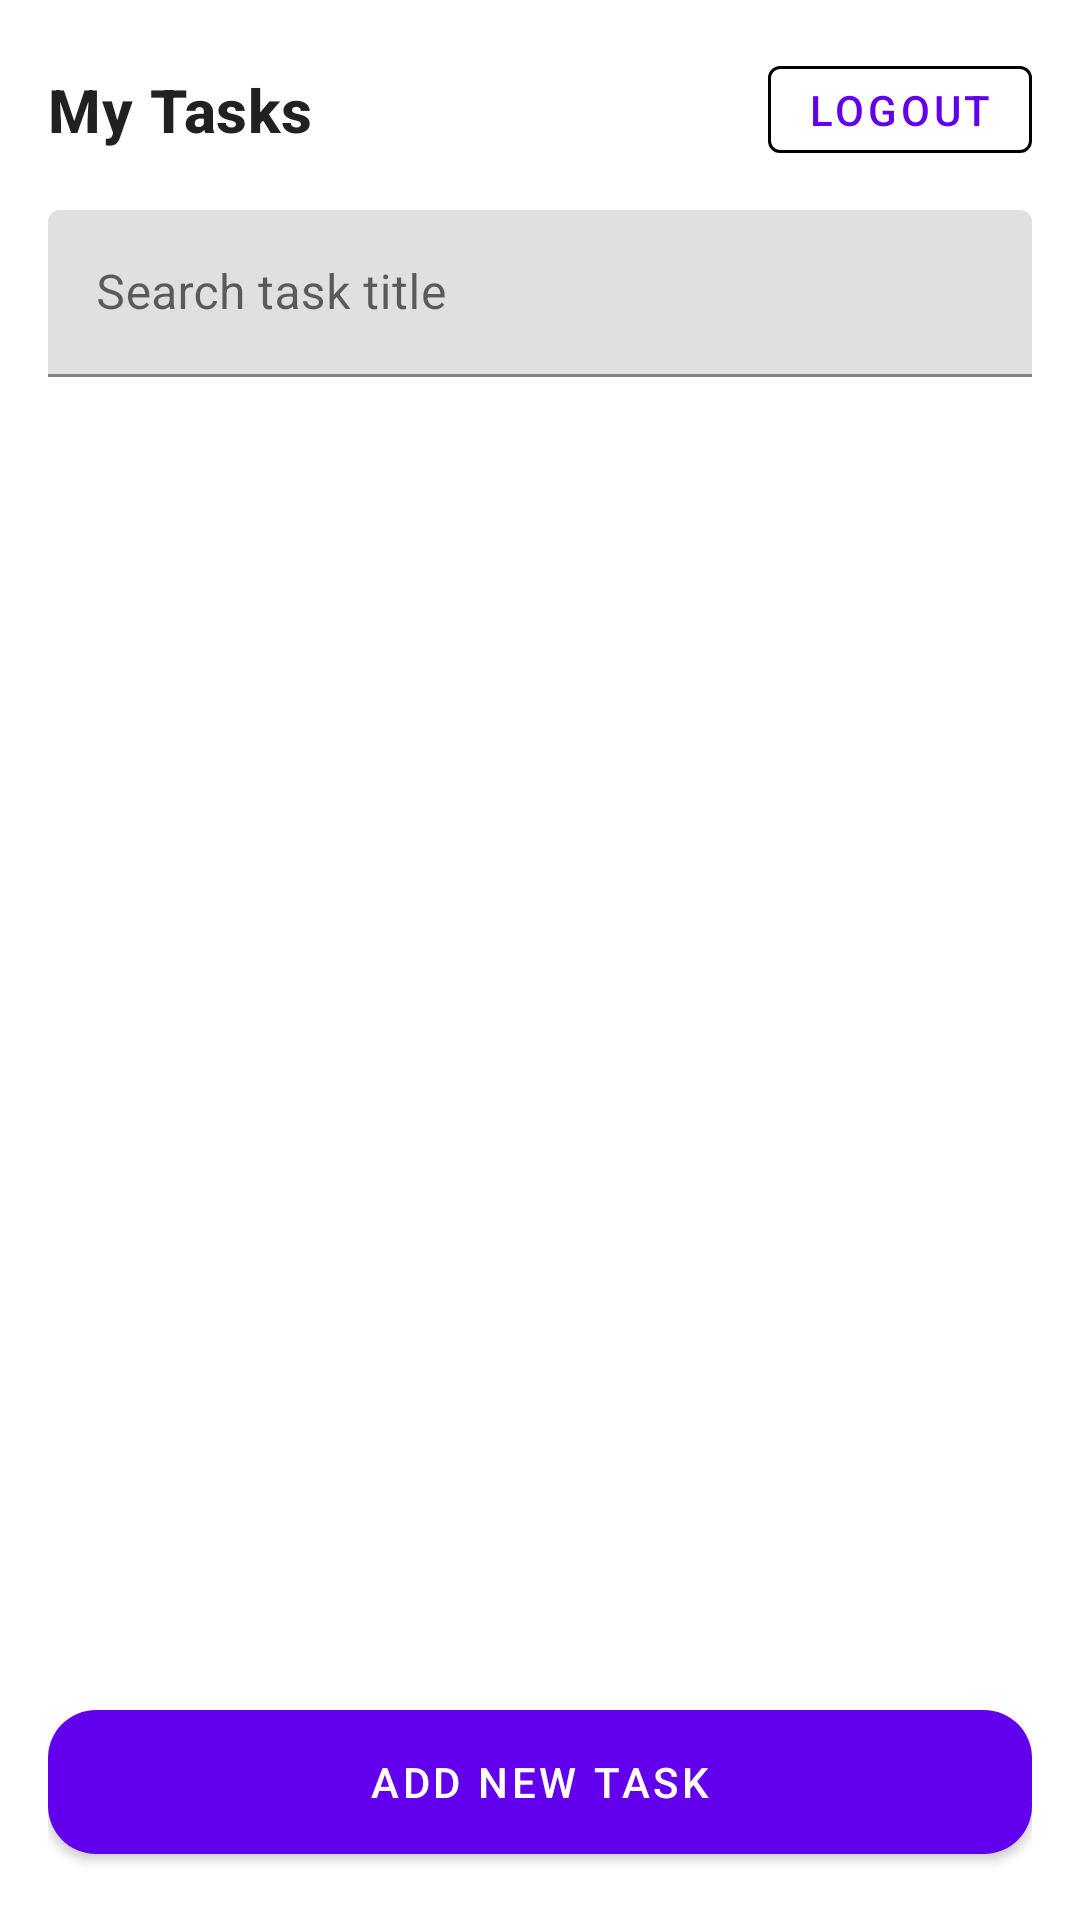

Layout XML and referenced resources for this Android screen:
<!-- AndroidManifest.xml: application theme Theme.ToDoApp -->
<!-- res/layout/fragment_task_list.xml -->
<?xml version="1.0" encoding="utf-8"?>
<androidx.constraintlayout.widget.ConstraintLayout xmlns:android="http://schemas.android.com/apk/res/android"
    xmlns:app="http://schemas.android.com/apk/res-auto"
    xmlns:tools="http://schemas.android.com/tools"
    android:layout_width="match_parent"
    android:layout_height="match_parent"
    android:padding="16dp"
    tools:context=".ui.task.fragment.TaskListFragment">

    
    <TextView
        android:id="@+id/textViewTasks"
        android:layout_width="0dp"
        android:layout_height="wrap_content"
        android:text="@string/my_tasks"
        android:textAppearance="?attr/textAppearanceHeadline6"
        android:textStyle="bold"
        app:layout_constraintTop_toTopOf="parent"
        app:layout_constraintStart_toStartOf="parent"
        app:layout_constraintEnd_toStartOf="@id/buttonLogout"
        app:layout_constraintBottom_toBottomOf="@id/buttonLogout"
        android:layout_marginEnd="8dp" />

    <com.google.android.material.button.MaterialButton
        android:id="@+id/buttonLogout"
        android:layout_width="wrap_content"
        android:layout_height="wrap_content"
        android:text="@string/logout"
        android:textColor="@color/red"
        android:padding="5dp"
        app:strokeWidth="1dp"
        app:strokeColor="@color/red"
        style="@style/Widget.MaterialComponents.Button.OutlinedButton"
        android:paddingHorizontal="12dp"
        android:minHeight="40dp"
        app:layout_constraintTop_toTopOf="parent"
        app:layout_constraintEnd_toEndOf="parent" />

    <ProgressBar
        android:id="@+id/progressBar"
        android:layout_width="48dp"
        android:layout_height="48dp"
        android:indeterminate="true"
        android:visibility="gone"
        app:layout_constraintTop_toTopOf="parent"
        app:layout_constraintBottom_toBottomOf="parent"
        app:layout_constraintStart_toStartOf="parent"
        app:layout_constraintEnd_toEndOf="parent"/>

    <com.google.android.material.textfield.TextInputLayout
        android:id="@+id/searchInputLayout"
        android:layout_width="match_parent"
        android:layout_height="wrap_content"
        android:layout_marginBottom="12dp"
        android:layout_marginTop="20dp"
        app:layout_constraintTop_toBottomOf="@id/textViewTasks"
        app:layout_constraintStart_toStartOf="parent"
        app:layout_constraintEnd_toEndOf="parent">

        <com.google.android.material.textfield.TextInputEditText
            android:id="@+id/searchEditText"
            android:layout_width="match_parent"
            android:layout_height="wrap_content"
            android:hint="Search task title"
            android:inputType="text" />
    </com.google.android.material.textfield.TextInputLayout>

    
    <androidx.recyclerview.widget.RecyclerView
        android:id="@+id/recyclerViewTasks"
        android:layout_width="0dp"
        android:layout_height="0dp"
        android:clipToPadding="false"
        android:paddingBottom="80dp"
        app:layout_constraintTop_toBottomOf="@id/searchInputLayout"
        app:layout_constraintBottom_toTopOf="@id/buttonAddTask"
        app:layout_constraintStart_toStartOf="parent"
        app:layout_constraintEnd_toEndOf="parent"
        android:layout_marginTop="12dp" />

    <TextView
        android:id="@+id/no_result"
        android:layout_width="wrap_content"
        android:layout_height="wrap_content"
        android:text="@string/no_result_for_your_task_title"
        android:visibility="gone"
        app:layout_constraintTop_toBottomOf="@id/textViewTasks"
        app:layout_constraintBottom_toTopOf="@id/buttonAddTask"
        app:layout_constraintStart_toStartOf="parent"
        app:layout_constraintEnd_toEndOf="parent" />
    
    <LinearLayout
        android:id="@+id/emptyStateLayout"
        android:layout_width="match_parent"
        android:layout_height="wrap_content"
        android:orientation="vertical"
        android:gravity="center"
        android:visibility="gone"
        app:layout_constraintTop_toBottomOf="@id/textViewTasks"
        app:layout_constraintBottom_toTopOf="@id/buttonAddTask"
        app:layout_constraintStart_toStartOf="parent"
        app:layout_constraintEnd_toEndOf="parent">


        <ImageView
            android:id="@+id/emptyStateImage"
            android:layout_width="120dp"
            android:layout_height="120dp"
            android:src="@drawable/empty"
            android:contentDescription="No tasks" />

        <TextView
            android:id="@+id/emptyStateText"
            android:layout_width="wrap_content"
            android:layout_height="wrap_content"
            android:text="No tasks yet"
            android:textSize="16sp"
            android:textColor="#777"
            android:layout_marginTop="12dp" />
    </LinearLayout>

    
    <com.google.android.material.button.MaterialButton
        android:id="@+id/buttonAddTask"
        android:layout_width="0dp"
        android:layout_height="60dp"
        android:text="@string/add_new_task"
        android:layout_marginTop="12dp"
        app:cornerRadius="16dp"
        style="@style/Widget.MaterialComponents.Button"
        app:layout_constraintBottom_toBottomOf="parent"
        app:layout_constraintStart_toStartOf="parent"
        app:layout_constraintEnd_toEndOf="parent" />

</androidx.constraintlayout.widget.ConstraintLayout>
<!-- resources referenced by this layout -->
<resources>
  <!-- drawable empty: png bitmap (drawable, 153421 bytes) -->
  <string name="add_new_task">Add New Task</string>
  <string name="logout">Logout</string>
  <string name="my_tasks">My Tasks</string>
  <string name="no_result_for_your_task_title">No result for your task title</string>
  <style name="Theme.ToDoApp" parent="Theme.MaterialComponents.DayNight.DarkActionBar">
          
          <item name="colorPrimary">@color/purple_500</item>
          <item name="colorPrimaryVariant">@color/purple_700</item>
          <item name="colorOnPrimary">@color/white</item>
          
          <item name="colorSecondary">@color/teal_200</item>
          <item name="colorSecondaryVariant">@color/teal_700</item>
          <item name="colorOnSecondary">@color/black</item>
          
          <item name="android:statusBarColor">?attr/colorPrimaryVariant</item>
          
      </style>
  <!-- not gathered from this repository: default colours our renderer supplied (Android Studio template values) -->
  <color name="purple_500">#FF6200EE</color>
  <color name="purple_700">#FF3700B3</color>
  <color name="teal_200">#FF03DAC5</color>
  <color name="teal_700">#FF018786</color>
  <color name="black">#FF000000</color>
  <color name="white">#FFFFFFFF</color>
</resources>
